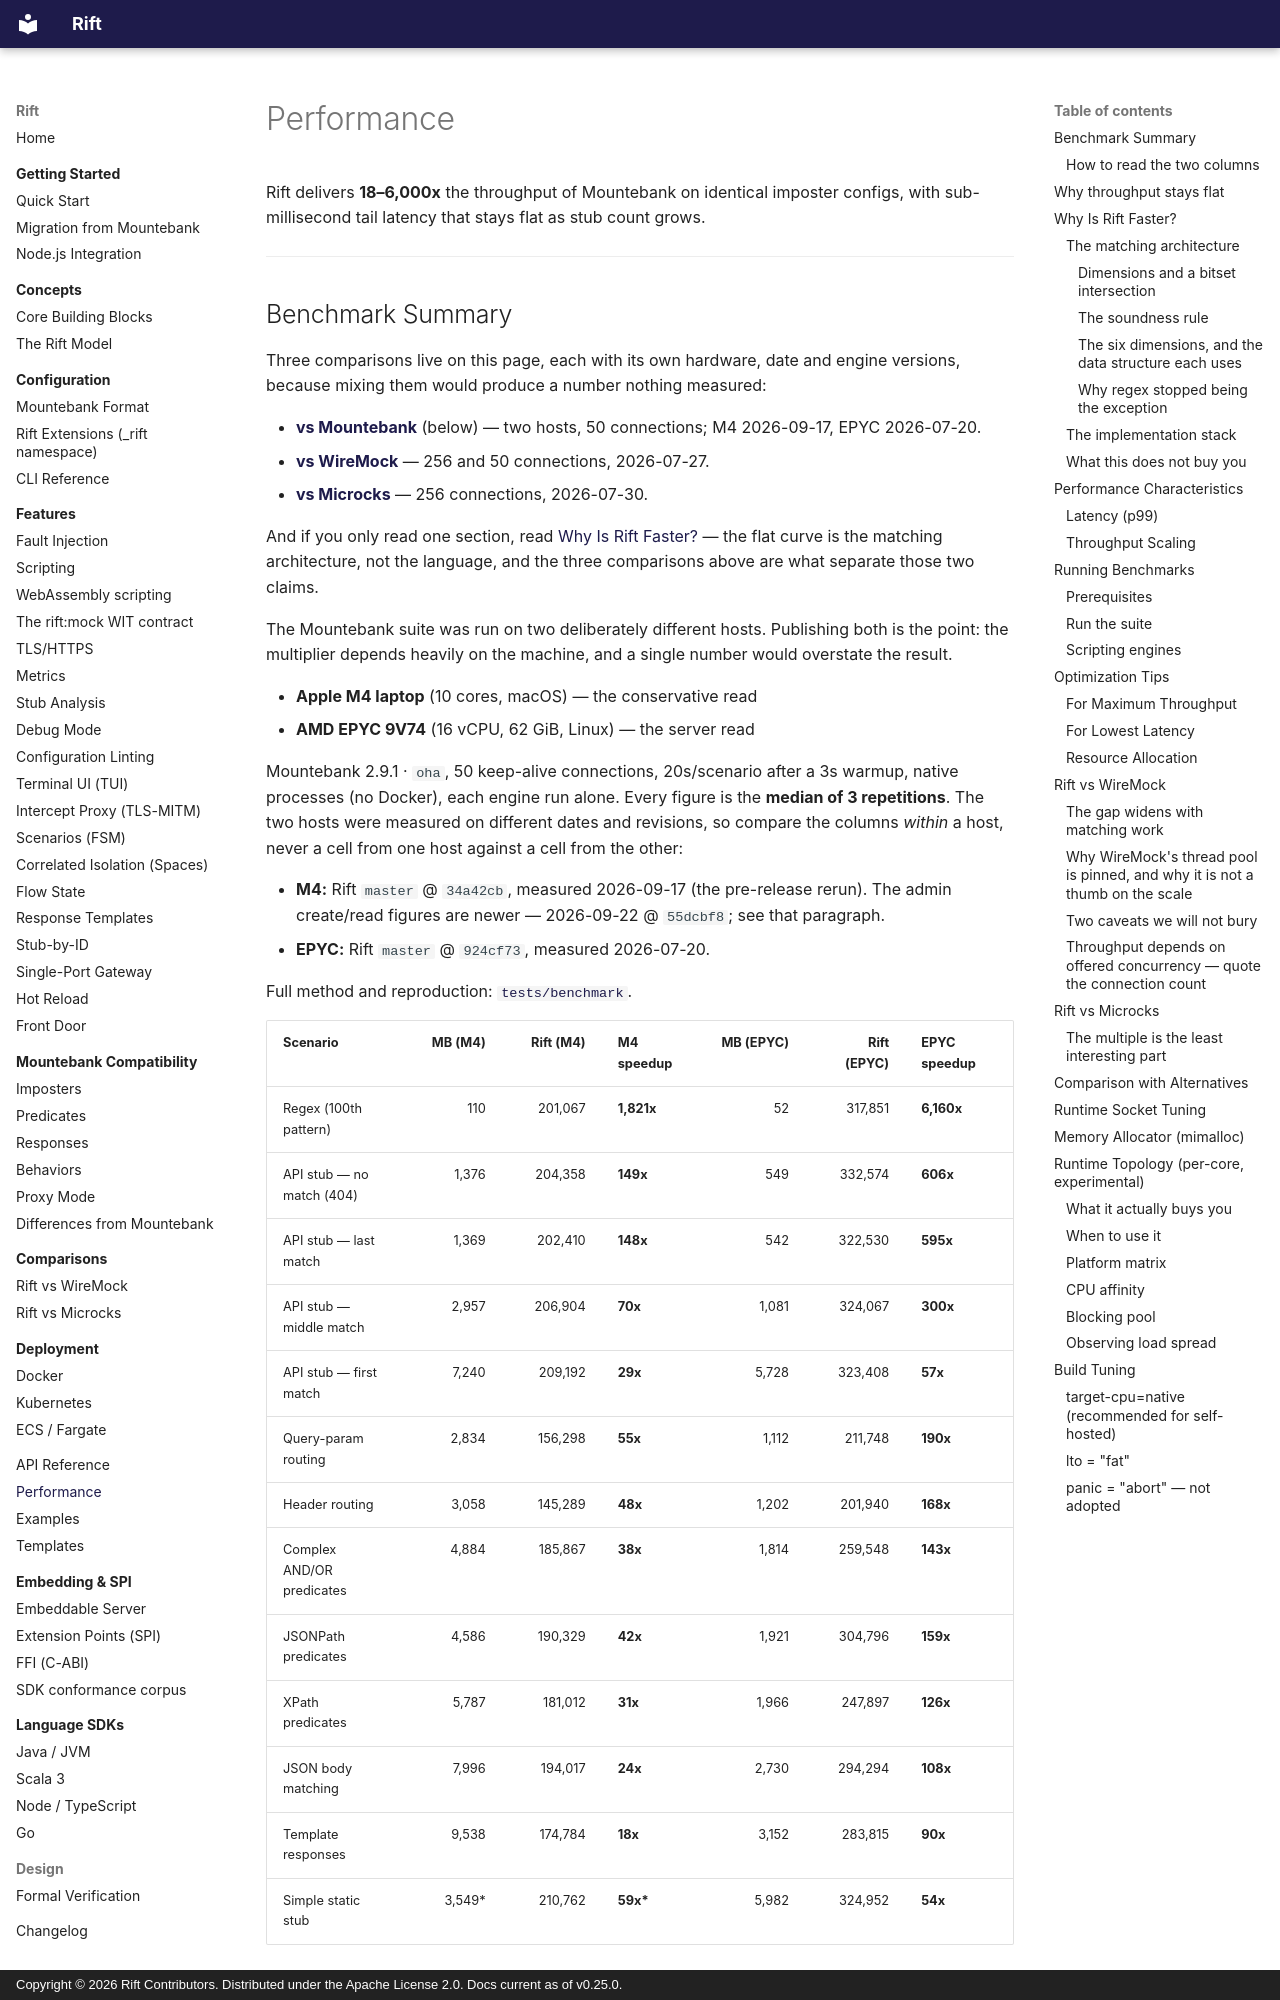

repository: achird-labs/rift · page: performance/index.html · generator: mkdocs · copyright: Copyright © 2026 Rift Contributors. Distributed under the Apache License 2.0. Docs current as of v0.25.0.

# Performance

Rift delivers **18–6,000x** the throughput of Mountebank on identical imposter
configs, with sub-millisecond tail latency that stays flat as stub count grows.

---

## Benchmark Summary

Three comparisons live on this page, each with its own hardware, date and engine versions, because
mixing them would produce a number nothing measured:

- **[vs Mountebank](#benchmark-summary)** (below) — two hosts, 50 connections; M4 2026-09-17, EPYC 2026-07-20.
- **[vs WireMock](#rift-vs-wiremock)** — 256 and 50 connections, 2026-07-27.
- **[vs Microcks](#rift-vs-microcks)** — 256 connections, 2026-07-30.

And if you only read one section, read [Why Is Rift Faster?](#why-is-rift-faster) — the flat curve is
the matching architecture, not the language, and the three comparisons above are what separate those
two claims.

The Mountebank suite was run on two deliberately different hosts. Publishing both is the point:
the multiplier depends heavily on the machine, and a single number would overstate
the result.

- **Apple M4 laptop** (10 cores, macOS) — the conservative read
- **AMD EPYC 9V74** (16 vCPU, 62 GiB, Linux) — the server read

Mountebank 2.9.1 · `oha`, 50 keep-alive connections, 20s/scenario after a 3s warmup, native
processes (no Docker), each engine run alone. Every figure is the **median of 3 repetitions**. The
two hosts were measured on different dates and revisions, so compare the columns *within* a host,
never a cell from one host against a cell from the other:

- **M4:** Rift `master` @ `34a42cb`, measured 2026-09-17 (the pre-release rerun). The admin
  create/read figures are newer — 2026-09-22 @ `55dcbf8`; see that paragraph.
- **EPYC:** Rift `master` @ `924cf73`, measured 2026-07-20.

Full method and reproduction:
[`tests/benchmark`](https://github.com/achird-labs/rift/tree/master/tests/benchmark).

| Scenario | MB (M4) | Rift (M4) | M4 speedup | MB (EPYC) | Rift (EPYC) | EPYC speedup |
|:---------|--------:|----------:|:-----------|----------:|------------:|:-------------|
| Regex (100th pattern) | 110 | 201,067 | **1,821x** | 52 | 317,851 | **6,160x** |
| API stub — no match (404) | 1,376 | 204,358 | **149x** | 549 | 332,574 | **606x** |
| API stub — last match | 1,369 | 202,410 | **148x** | 542 | 322,530 | **595x** |
| API stub — middle match | 2,957 | 206,904 | **70x** | 1,081 | 324,067 | **300x** |
| API stub — first match | 7,240 | 209,192 | **29x** | 5,728 | 323,408 | **57x** |
| Query-param routing | 2,834 | 156,298 | **55x** | 1,112 | 211,748 | **190x** |
| Header routing | 3,058 | 145,289 | **48x** | 1,202 | 201,940 | **168x** |
| Complex AND/OR predicates | 4,884 | 185,867 | **38x** | 1,814 | 259,548 | **143x** |
| JSONPath predicates | 4,586 | 190,329 | **42x** | 1,921 | 304,796 | **159x** |
| XPath predicates | 5,787 | 181,012 | **31x** | 1,966 | 247,897 | **126x** |
| JSON body matching | 7,996 | 194,017 | **24x** | 2,730 | 294,294 | **108x** |
| Template responses | 9,538 | 174,784 | **18x** | 3,152 | 283,815 | **90x** |
| Simple static stub | 3,549\* | 210,762 | **59x\*** | 5,982 | 324,952 | **54x** |

\* Mountebank's `simple_health` is the first scenario it serves after loading the 1,512-stub fixture,
and on the M4 it stalled in every repetition: ~3,500 RPS with a p99 of 1.5–5.8 *seconds*. In July
the same row read 8,898 with a 59% spread between reps. Treat that cell as unrepresentative, and
use the **API stub — first match** row (7,240 → 209,192, **29x**) as the static-stub comparison.
